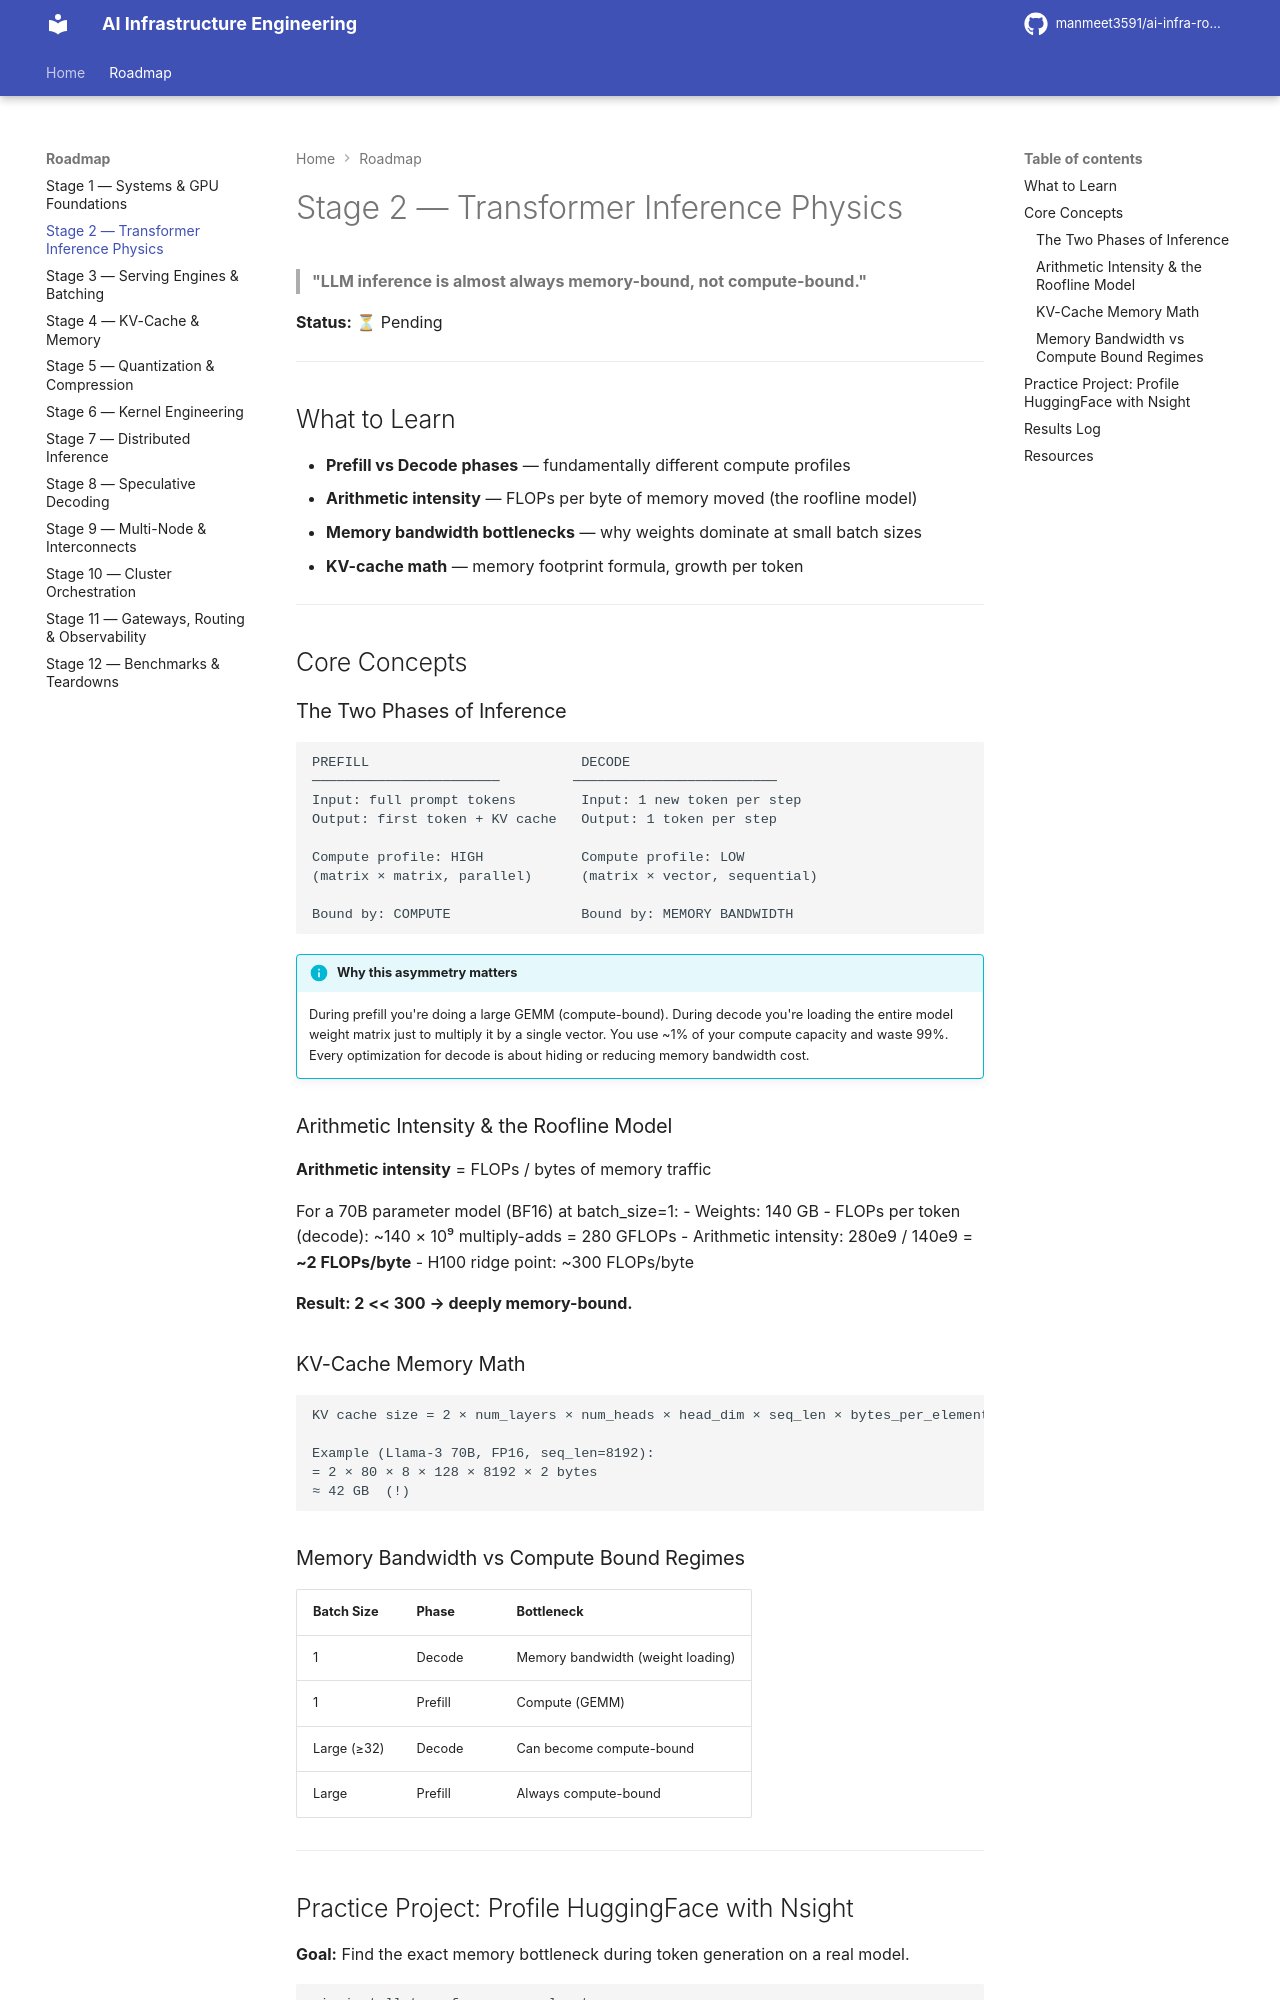

repository: manmeet3591/ai-infra-roadmap · page: stage-02-transformer-inference-physics/index.html · generator: mkdocs

# Stage 2 — Transformer Inference Physics

> **"LLM inference is almost always memory-bound, not compute-bound."**

**Status:** ⏳ Pending

---

## What to Learn

- **Prefill vs Decode phases** — fundamentally different compute profiles
- **Arithmetic intensity** — FLOPs per byte of memory moved (the roofline model)
- **Memory bandwidth bottlenecks** — why weights dominate at small batch sizes
- **KV-cache math** — memory footprint formula, growth per token

---

## Core Concepts

### The Two Phases of Inference

```
PREFILL                          DECODE
───────────────────────         ─────────────────────────
Input: full prompt tokens        Input: 1 new token per step
Output: first token + KV cache   Output: 1 token per step

Compute profile: HIGH            Compute profile: LOW
(matrix × matrix, parallel)      (matrix × vector, sequential)

Bound by: COMPUTE                Bound by: MEMORY BANDWIDTH
```

!!! info "Why this asymmetry matters"
    During prefill you're doing a large GEMM (compute-bound).
    During decode you're loading the entire model weight matrix just to multiply
    it by a single vector. You use ~1% of your compute capacity and waste 99%.
    Every optimization for decode is about hiding or reducing memory bandwidth cost.

### Arithmetic Intensity & the Roofline Model

**Arithmetic intensity** = FLOPs / bytes of memory traffic

For a 70B parameter model (BF16) at batch_size=1:
- Weights: 140 GB
- FLOPs per token (decode): ~140 × 10⁹ multiply-adds = 280 GFLOPs
- Arithmetic intensity: 280e9 / 140e9 = **~2 FLOPs/byte**
- H100 ridge point: ~300 FLOPs/byte

**Result: 2 << 300 → deeply memory-bound.**

### KV-Cache Memory Math

```
KV cache size = 2 × num_layers × num_heads × head_dim × seq_len × bytes_per_element

Example (Llama-3 70B, FP16, seq_len=8192):
= 2 × 80 × 8 × 128 × 8192 × 2 bytes
≈ 42 GB  (!)
```

### Memory Bandwidth vs Compute Bound Regimes

| Batch Size | Phase | Bottleneck |
|-----------|-------|----------|
| 1 | Decode | Memory bandwidth (weight loading) |
| 1 | Prefill | Compute (GEMM) |
| Large (≥32) | Decode | Can become compute-bound |
| Large | Prefill | Always compute-bound |

---
